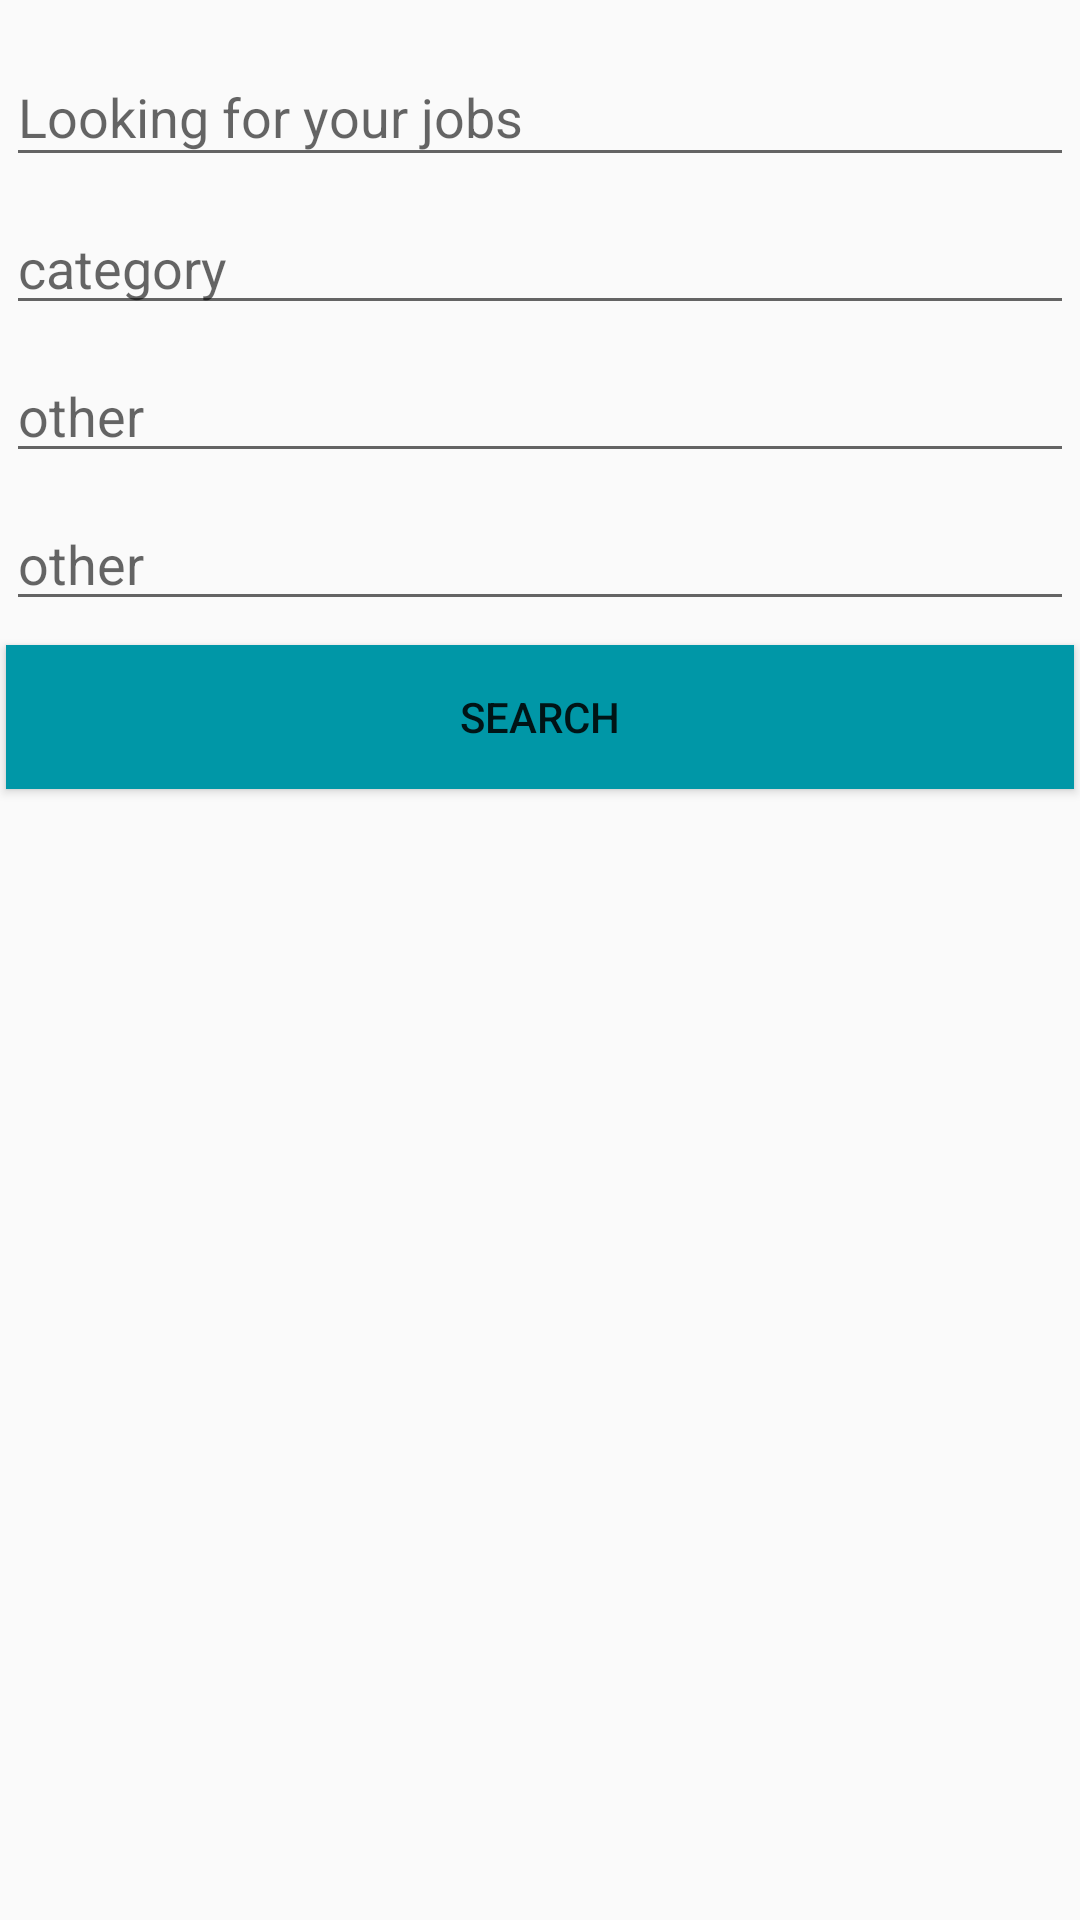

Layout XML and referenced resources for this Android screen:
<!-- AndroidManifest.xml: application theme AppTheme -->
<!-- res/layout/fragment_findjobs.xml -->
<android.support.constraint.ConstraintLayout xmlns:android="http://schemas.android.com/apk/res/android"
    xmlns:app="http://schemas.android.com/apk/res-auto"
    xmlns:tools="http://schemas.android.com/tools"
    android:layout_width="match_parent"
    android:layout_height="match_parent"
    tools:context="com.example.thoeunchhaykry.ideaplus.FindjobsFragment"
    android:id="@+id/findjob_layout">

    

    <EditText
        android:layout_width="0dp"
        android:layout_height="43dp"
        android:inputType="textPersonName"
        android:ems="10"
        android:id="@+id/editText"
        android:layout_marginTop="16dp"
        app:layout_constraintTop_toTopOf="parent"
        android:layout_marginEnd="2dp"
        app:layout_constraintRight_toRightOf="parent"
        android:layout_marginRight="2dp"
        android:layout_marginStart="2dp"
        app:layout_constraintLeft_toLeftOf="parent"
        android:layout_marginLeft="2dp"
        android:hint="Looking for your jobs"
        tools:ignore="HardcodedText" />

    <EditText
        android:layout_width="0dp"
        android:layout_height="wrap_content"
        android:inputType="textPersonName"
        android:ems="10"
        android:id="@+id/editText2"
        android:layout_marginEnd="2dp"
        app:layout_constraintRight_toRightOf="parent"
        android:layout_marginRight="2dp"
        android:layout_marginStart="2dp"
        app:layout_constraintLeft_toLeftOf="parent"
        android:layout_marginLeft="2dp"
        app:layout_constraintTop_toBottomOf="@+id/editText"
        android:hint="category"
        tools:ignore="HardcodedText"
        app:layout_constraintHorizontal_bias="0.0"
        android:layout_marginTop="8dp" />

    <EditText
        android:layout_width="0dp"
        android:layout_height="wrap_content"
        android:inputType="textPersonName"
        android:ems="10"
        android:id="@+id/editText3"
        android:layout_marginEnd="2dp"
        app:layout_constraintRight_toRightOf="parent"
        android:layout_marginRight="2dp"
        android:layout_marginStart="2dp"
        app:layout_constraintLeft_toLeftOf="parent"
        android:layout_marginLeft="2dp"
        android:layout_marginTop="8dp"
        app:layout_constraintTop_toBottomOf="@+id/editText2"
        android:hint="other"
        tools:ignore="HardcodedText" />

    <EditText
        android:layout_width="0dp"
        android:layout_height="wrap_content"
        android:inputType="textPersonName"
        android:ems="10"
        android:id="@+id/editText4"
        android:layout_marginEnd="2dp"
        app:layout_constraintRight_toRightOf="parent"
        android:layout_marginRight="2dp"
        android:layout_marginStart="2dp"
        app:layout_constraintLeft_toLeftOf="parent"
        android:layout_marginLeft="2dp"
        android:layout_marginTop="8dp"
        app:layout_constraintTop_toBottomOf="@+id/editText3"
        android:hint="other"
        tools:ignore="HardcodedText" />

    <Button
        android:text="Search"
        android:layout_width="0dp"
        android:layout_height="wrap_content"
        android:id="@+id/button"
        android:background="@color/primary_dark"
        tools:ignore="HardcodedText"
        android:layout_marginTop="8dp"
        app:layout_constraintTop_toBottomOf="@+id/editText4"
        android:layout_marginStart="2dp"
        app:layout_constraintLeft_toLeftOf="parent"
        android:layout_marginLeft="2dp"
        android:layout_marginEnd="2dp"
        app:layout_constraintRight_toRightOf="parent"
        android:layout_marginRight="2dp" />

    <android.support.constraint.Guideline
        android:layout_width="wrap_content"
        android:layout_height="wrap_content"
        android:id="@+id/guideline5"
        android:orientation="horizontal"
        tools:layout_editor_absoluteY="297dp"
        tools:layout_editor_absoluteX="0dp"
        app:layout_constraintGuide_percent="0.5812133" />

    <TabHost
        android:layout_width="0dp"
        android:layout_height="0dp"
        app:layout_constraintTop_toTopOf="@+id/guideline5"
        app:layout_constraintRight_toRightOf="parent"
        app:layout_constraintLeft_toLeftOf="parent"
        app:layout_constraintBottom_toBottomOf="parent">

        <LinearLayout
            android:layout_width="match_parent"
            android:layout_height="match_parent"
            android:orientation="vertical">

            <TabWidget
                android:id="@android:id/tabs"
                android:layout_width="match_parent"
                android:layout_height="wrap_content" />
            <TabWidget
                android:id="@android:id/tabs"
                android:layout_width="match_parent"
                android:layout_height="wrap_content" />

            <FrameLayout
                android:id="@android:id/tabcontent"
                android:layout_width="match_parent"
                android:layout_height="match_parent">

                <LinearLayout
                    android:id="@+id/tab1"
                    android:layout_width="match_parent"
                    android:layout_height="match_parent"
                    android:orientation="vertical">

                </LinearLayout>

                <LinearLayout
                    android:id="@+id/tab2"
                    android:layout_width="match_parent"
                    android:layout_height="match_parent"
                    android:orientation="vertical">

                </LinearLayout>

                <LinearLayout
                    android:id="@+id/tab3"
                    android:layout_width="match_parent"
                    android:layout_height="match_parent"
                    android:orientation="vertical">

                </LinearLayout>

            </FrameLayout>

        </LinearLayout>
    </TabHost>

</android.support.constraint.ConstraintLayout>
<!-- resources referenced by this layout -->
<resources>
  <color name="primary_dark">#0097A7</color>
  <style name="AppTheme" parent="Theme.AppCompat.Light.DarkActionBar">
          
          <item name="colorPrimary">@color/primary</item>
          <item name="colorPrimaryDark">@color/primary_dark</item>
          <item name="colorAccent">@color/accent</item>
  
  
      </style>
  <color name="primary">#00BCD4</color>
  <color name="accent">#448AFF</color>
</resources>
